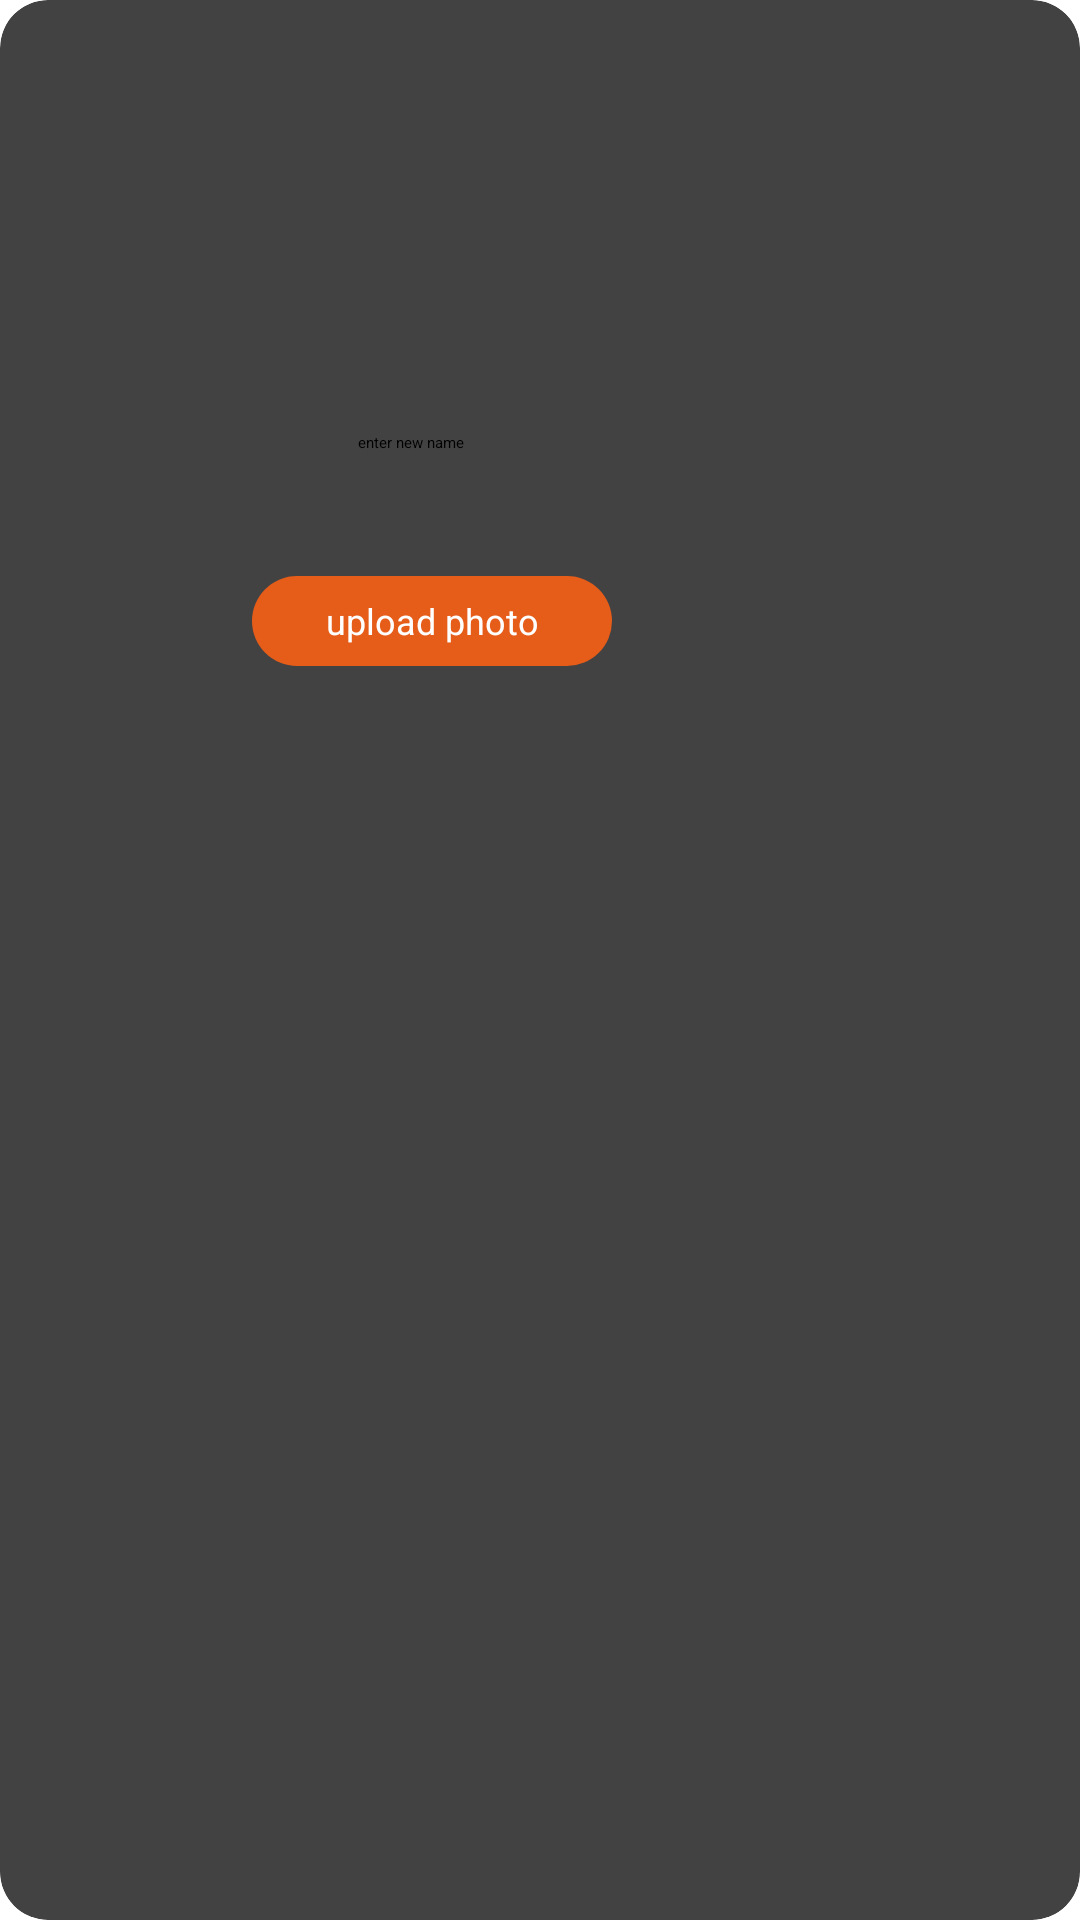

Layout XML and referenced resources for this Android screen:
<!-- AndroidManifest.xml: application theme Theme.Material3.DayNight.NoActionBar -->
<!-- res/layout/customdialogbox.xml -->
<?xml version="1.0" encoding="utf-8"?>
<androidx.cardview.widget.CardView xmlns:android="http://schemas.android.com/apk/res/android"
    xmlns:tools="http://schemas.android.com/tools"
    android:layout_width="wrap_content"
    android:layout_height="wrap_content"
    xmlns:app="http://schemas.android.com/apk/res-auto"
    app:cardCornerRadius="16dp"
    app:cardElevation="10dp">

    <androidx.constraintlayout.widget.ConstraintLayout
        android:layout_width="300dp"
        android:layout_height="300dp"
        tools:ignore="ExtraText">


        <ImageView
            android:id="@+id/profileimage"
            android:layout_width="112dp"
            android:layout_height="104dp"
            android:layout_marginStart="92dp"
            android:layout_marginTop="16dp"
            app:layout_constraintStart_toStartOf="parent"
            app:layout_constraintTop_toTopOf="parent"
            tools:srcCompat="@tools:sample/avatars" />

        <EditText
            android:id="@+id/textView"
            android:layout_width="wrap_content"
            android:layout_height="wrap_content"
            android:layout_marginTop="144dp"
            android:layout_marginEnd="144dp"
            android:gravity="center"
            android:hint="enter new name "
            android:text=""

            app:layout_constraintEnd_toEndOf="parent"
            app:layout_constraintTop_toTopOf="parent" />

        <androidx.appcompat.widget.AppCompatButton
            android:id="@+id/change"
            android:layout_width="120dp"
            android:layout_height="30dp"
            android:layout_gravity="center_horizontal"
            android:layout_marginStart="84dp"
            android:layout_marginTop="192dp"
            android:background="@drawable/button_shape"
            android:gravity="center"
            android:text="upload photo"
            android:textColor="@color/white"
            android:textSize="12dp"
            app:layout_constraintStart_toStartOf="parent"
            app:layout_constraintTop_toTopOf="parent" />

        <ImageButton
            android:id="@+id/selectimage"
            android:layout_width="wrap_content"
            android:layout_height="wrap_content"
            android:layout_marginStart="184dp"
            android:layout_marginTop="104dp"
            app:layout_constraintStart_toStartOf="parent"
            app:layout_constraintTop_toTopOf="parent"
            app:srcCompat="@android:drawable/ic_menu_camera" />


    </androidx.constraintlayout.widget.ConstraintLayout>


</androidx.cardview.widget.CardView>
<!-- resources referenced by this layout -->
<resources>
  <!-- drawable button_shape (drawable) -->
  <?xml version="1.0" encoding="utf-8"?>
  <selector xmlns:android="http://schemas.android.com/apk/res/android">
      <item>
          <shape android:shape="rectangle">
              <solid android:color="#E65C19"/>
              <corners android:radius="20dp"/>
          </shape>
      </item>
  </selector>
  <style name="Theme.Material3.DayNight.NoActionBar" parent="Base.Theme.Material3.DayNight.NoActionBar" />
  <style name="Base.Theme.Material3.DayNight.NoActionBar" parent="Theme.Material3.DayNight.NoActionBar">
          
          
      </style>
  <!-- not gathered from this repository: default colours our renderer supplied (Android Studio template values) -->
  <color name="white">#FFFFFFFF</color>
</resources>
